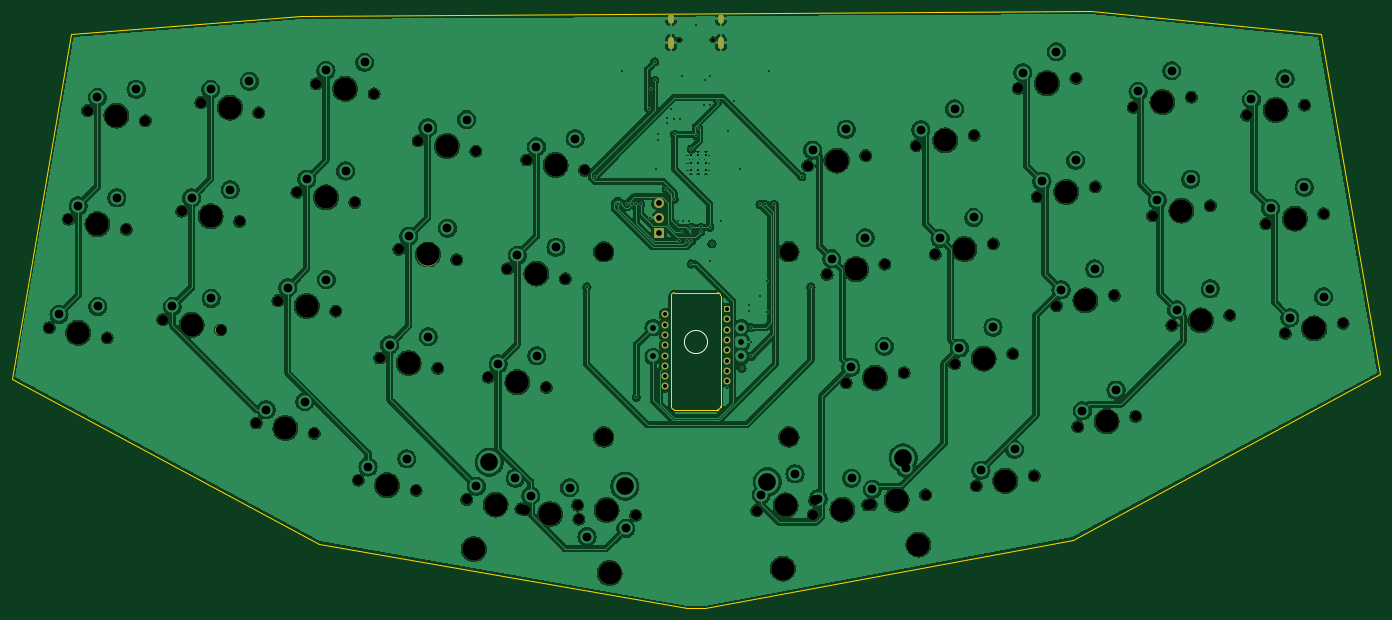
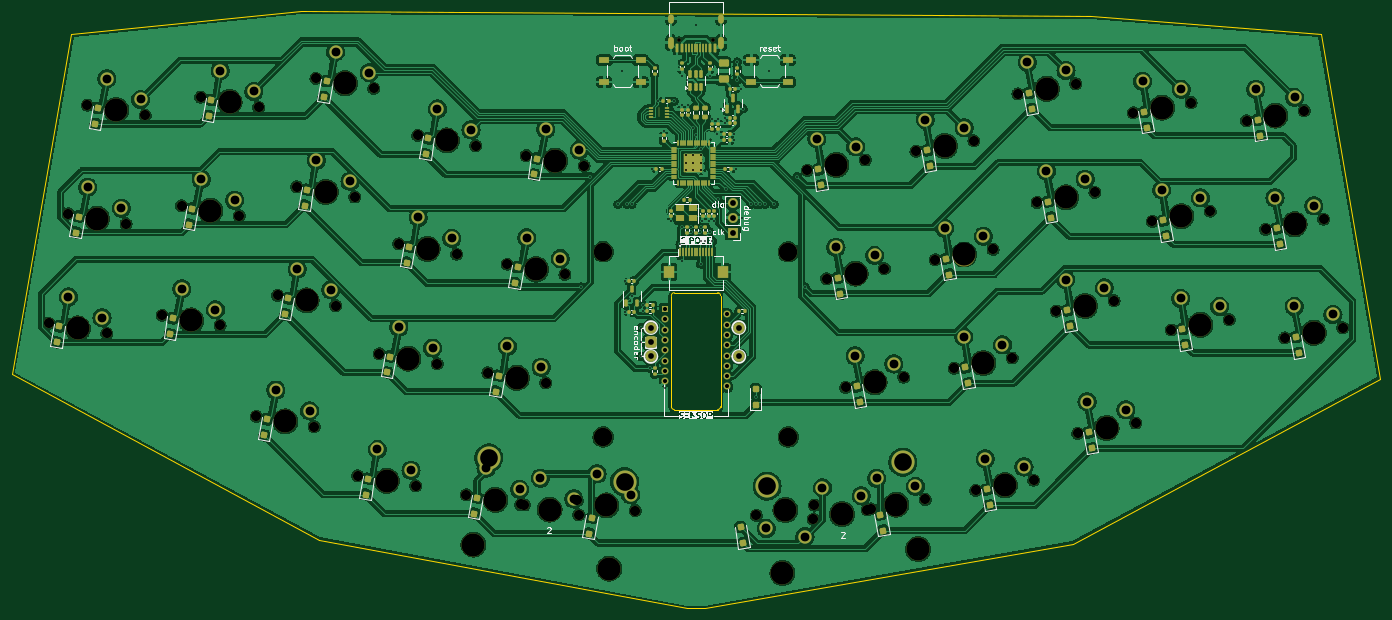
Circuit board: 9 layer files. Board 236.5 x 103.2 mm.
- bottom_copper: Le Chisoffre-CuBottom.gbr (642172 bytes)
- top_copper: Le Chisoffre-CuTop.gbr (444879 bytes)
- outline: Le Chisoffre-EdgeCuts.gbr (1583 bytes)
- bottom_mask: Le Chisoffre-MaskBottom.gbr (20007 bytes)
- top_mask: Le Chisoffre-MaskTop.gbr (5928 bytes)
- drill: Le Chisoffre-NPTH.drl (2572 bytes)
- drill: Le Chisoffre-PTH.drl (3822 bytes)
- bottom_silk: Le Chisoffre-SilkBottom.gbr (80141 bytes)
- top_silk: Le Chisoffre-SilkTop.gbr (6131 bytes)

=== bottom_copper: Le Chisoffre-CuBottom.gbr (642172 bytes, source omitted) ===
=== top_copper: Le Chisoffre-CuTop.gbr (444879 bytes, source omitted) ===
=== outline: Le Chisoffre-EdgeCuts.gbr ===
%TF.GenerationSoftware,KiCad,Pcbnew,8.0.8*%
%TF.CreationDate,2025-05-06T20:43:44+02:00*%
%TF.ProjectId,Le Chisoffre,4c652043-6869-4736-9f66-6672652e6b69,rev?*%
%TF.SameCoordinates,Original*%
%TF.FileFunction,Profile,NP*%
%FSLAX46Y46*%
G04 Gerber Fmt 4.6, Leading zero omitted, Abs format (unit mm)*
G04 Created by KiCad (PCBNEW 8.0.8) date 2025-05-06 20:43:44*
%MOMM*%
%LPD*%
G01*
G04 APERTURE LIST*
%TA.AperFunction,Profile*%
%ADD10C,0.050000*%
%TD*%
%TA.AperFunction,Profile*%
%ADD11C,0.100000*%
%TD*%
G04 APERTURE END LIST*
D10*
X258762500Y-35718750D02*
X219075000Y-31750000D01*
D11*
X146562501Y-80871183D02*
G75*
G02*
X147062499Y-80371201I499899J83D01*
G01*
X155062501Y-80871180D02*
X155062501Y-100062500D01*
D10*
X269081250Y-94456250D02*
X258762500Y-35718750D01*
X32543750Y-95250000D02*
X85725000Y-123825000D01*
X85725000Y-123825000D02*
X149225000Y-134937500D01*
D11*
X154562501Y-80371180D02*
G75*
G02*
X155062520Y-80871180I-1J-500020D01*
G01*
D10*
X32543750Y-95250000D02*
X42862500Y-35718750D01*
X42862500Y-35718750D02*
X82550000Y-32543750D01*
D11*
X154562501Y-80371180D02*
X147062499Y-80371180D01*
X147062501Y-100562499D02*
G75*
G02*
X146562501Y-100062498I-1J499999D01*
G01*
D10*
X269081250Y-94456250D02*
X215900000Y-123031250D01*
X152400000Y-134937500D02*
X149225000Y-134937500D01*
X82550000Y-32543750D02*
X219075000Y-31750000D01*
X215900000Y-123031250D02*
X152400000Y-134937500D01*
D11*
X155062501Y-100062500D02*
G75*
G02*
X154562500Y-100562501I-500101J100D01*
G01*
X147062501Y-100562499D02*
X154562500Y-100562500D01*
X146562501Y-80871183D02*
X146562500Y-100062498D01*
M02*

=== bottom_mask: Le Chisoffre-MaskBottom.gbr (20007 bytes, source omitted) ===
=== top_mask: Le Chisoffre-MaskTop.gbr ===
%TF.GenerationSoftware,KiCad,Pcbnew,8.0.8*%
%TF.CreationDate,2025-05-06T20:43:44+02:00*%
%TF.ProjectId,Le Chisoffre,4c652043-6869-4736-9f66-6672652e6b69,rev?*%
%TF.SameCoordinates,Original*%
%TF.FileFunction,Soldermask,Top*%
%TF.FilePolarity,Negative*%
%FSLAX46Y46*%
G04 Gerber Fmt 4.6, Leading zero omitted, Abs format (unit mm)*
G04 Created by KiCad (PCBNEW 8.0.8) date 2025-05-06 20:43:44*
%MOMM*%
%LPD*%
G01*
G04 APERTURE LIST*
%ADD10C,1.750000*%
%ADD11C,3.987800*%
%ADD12C,3.200000*%
%ADD13C,0.650000*%
%ADD14O,1.000000X1.600000*%
%ADD15O,1.000000X2.100000*%
%ADD16R,1.700000X1.700000*%
%ADD17O,1.700000X1.700000*%
%ADD18R,1.200000X1.200000*%
%ADD19C,1.200000*%
G04 APERTURE END LIST*
D10*
%TO.C,MX17*%
X192178612Y-73706304D03*
D11*
X197181435Y-72824171D03*
D10*
X202184258Y-71942038D03*
%TD*%
%TO.C,MX28*%
X213089398Y-82592687D03*
D11*
X218092221Y-81710554D03*
D10*
X223095044Y-80828421D03*
%TD*%
%TO.C,MX25*%
X114931578Y-94964223D03*
D11*
X119934401Y-95846356D03*
D10*
X124937224Y-96728489D03*
%TD*%
%TO.C,MX20*%
X249287374Y-68472457D03*
D11*
X254290197Y-67590324D03*
D10*
X259293020Y-66708191D03*
%TD*%
%TO.C,MX35*%
X199241187Y-113760158D03*
D11*
X204244010Y-112878025D03*
D10*
X209246833Y-111995892D03*
%TD*%
%TO.C,MX9*%
X226391789Y-48329720D03*
D11*
X231394612Y-47447587D03*
D10*
X236397435Y-46565454D03*
%TD*%
%TO.C,MX8*%
X206473403Y-45071512D03*
D11*
X211476226Y-44189379D03*
D10*
X216479049Y-43307246D03*
%TD*%
%TO.C,MX24*%
X96170990Y-91656225D03*
D11*
X101173813Y-92538358D03*
D10*
X106176636Y-93420491D03*
%TD*%
%TO.C,MX39*%
X161297358Y-118012792D03*
D11*
X166300181Y-117130659D03*
D10*
X171303004Y-116248526D03*
%TD*%
%TO.C,MX11*%
X42370225Y-67661791D03*
D11*
X47373048Y-68543924D03*
D10*
X52375871Y-69426057D03*
%TD*%
%TO.C,MX15*%
X118239576Y-76203635D03*
D11*
X123242399Y-77085768D03*
D10*
X128245222Y-77967901D03*
%TD*%
%TO.C,MX26*%
X176759102Y-95962495D03*
D11*
X181761925Y-95080362D03*
D10*
X186764748Y-94198229D03*
%TD*%
%TO.C,MX19*%
X229699787Y-67090308D03*
D11*
X234702610Y-66208175D03*
D10*
X239705433Y-65326042D03*
%TD*%
%TO.C,MX38*%
X140371298Y-118833195D03*
D11*
X135368475Y-117951062D03*
D10*
X130365652Y-117068929D03*
%TD*%
%TO.C,MX37*%
X111191565Y-116106005D03*
D11*
X116194388Y-116988138D03*
D10*
X121197211Y-117870271D03*
%TD*%
%TO.C,MX6*%
X170143106Y-58441320D03*
D11*
X175145929Y-57559187D03*
D10*
X180148752Y-56677054D03*
%TD*%
%TO.C,MX5*%
X121547573Y-57443048D03*
D11*
X126550396Y-58325181D03*
D10*
X131553219Y-59207314D03*
%TD*%
%TO.C,MX12*%
X61957812Y-66279642D03*
D11*
X66960635Y-67161775D03*
D10*
X71963458Y-68043908D03*
%TD*%
%TO.C,MX23*%
X78568202Y-81782022D03*
D11*
X83571025Y-82664155D03*
D10*
X88573848Y-83546288D03*
%TD*%
%TO.C,MX29*%
X233040865Y-86038502D03*
D11*
X238043688Y-85156369D03*
D10*
X243046511Y-84274236D03*
%TD*%
%TO.C,MX14*%
X99478988Y-72895638D03*
D11*
X104481811Y-73777771D03*
D10*
X109484634Y-74659904D03*
%TD*%
D11*
%TO.C,S2*%
X165807215Y-128049174D03*
X189257951Y-123914178D03*
%TD*%
D10*
%TO.C,MX2*%
X65265810Y-47519054D03*
D11*
X70268633Y-48401187D03*
D10*
X75271456Y-49283320D03*
%TD*%
D12*
%TO.C,H4*%
X166859205Y-105283250D03*
%TD*%
D10*
%TO.C,MX3*%
X85184197Y-44260847D03*
D11*
X90187020Y-45142980D03*
D10*
X95189843Y-46025113D03*
%TD*%
%TO.C,MX30*%
X252628452Y-87420651D03*
D11*
X257631275Y-86538518D03*
D10*
X262634098Y-85656385D03*
%TD*%
%TO.C,MX7*%
X188870614Y-54945716D03*
D11*
X193873437Y-54063583D03*
D10*
X198876260Y-53181450D03*
%TD*%
%TO.C,MX22*%
X58649815Y-85040230D03*
D11*
X63652638Y-85922363D03*
D10*
X68655461Y-86804496D03*
%TD*%
%TO.C,MX36*%
X216777816Y-103510743D03*
D11*
X221780639Y-102628610D03*
D10*
X226783462Y-101746477D03*
%TD*%
%TO.C,MX34*%
X171096294Y-118734221D03*
D11*
X176099117Y-117852088D03*
D10*
X181101940Y-116969955D03*
%TD*%
D12*
%TO.C,H3*%
X134853935Y-105290620D03*
%TD*%
D10*
%TO.C,MX31*%
X74846704Y-102887683D03*
D11*
X79849527Y-103769816D03*
D10*
X84852350Y-104651949D03*
%TD*%
%TO.C,MX21*%
X39062227Y-86422379D03*
D11*
X44065050Y-87304512D03*
D10*
X49067873Y-88186645D03*
%TD*%
%TO.C,MX10*%
X245979377Y-49711870D03*
D11*
X250982200Y-48829737D03*
D10*
X255985023Y-47947604D03*
%TD*%
%TO.C,MX33*%
X120580213Y-117738224D03*
D11*
X125583036Y-118620357D03*
D10*
X130585859Y-119502490D03*
%TD*%
%TO.C,MX4*%
X102786986Y-54135050D03*
D11*
X107789809Y-55017183D03*
D10*
X112792632Y-55899316D03*
%TD*%
%TO.C,MX32*%
X92449493Y-112761887D03*
D11*
X97452316Y-113644020D03*
D10*
X102455139Y-114526153D03*
%TD*%
D12*
%TO.C,H2*%
X166855645Y-73278740D03*
%TD*%
D11*
%TO.C,S1*%
X135874938Y-128817444D03*
X112424203Y-124682446D03*
%TD*%
D10*
%TO.C,MX13*%
X81876199Y-63021434D03*
D11*
X86879022Y-63903567D03*
D10*
X91881845Y-64785700D03*
%TD*%
%TO.C,MX40*%
X180471445Y-117049868D03*
D11*
X185474268Y-116167735D03*
D10*
X190477091Y-115285602D03*
%TD*%
%TO.C,MX16*%
X173451104Y-77201907D03*
D11*
X178453927Y-76319774D03*
D10*
X183456750Y-75437641D03*
%TD*%
%TO.C,MX1*%
X45678223Y-48901204D03*
D11*
X50681046Y-49783337D03*
D10*
X55683869Y-50665470D03*
%TD*%
%TO.C,MX18*%
X209781400Y-63832099D03*
D11*
X214784223Y-62949966D03*
D10*
X219787046Y-62067833D03*
%TD*%
%TO.C,MX27*%
X195519690Y-92654497D03*
D11*
X200522513Y-91772364D03*
D10*
X205525336Y-90890231D03*
%TD*%
D12*
%TO.C,H1*%
X134848345Y-73297790D03*
%TD*%
D13*
%TO.C,J1*%
X147922500Y-36655000D03*
X153702500Y-36655000D03*
D14*
X146492500Y-33005000D03*
D15*
X146492500Y-37185000D03*
D14*
X155132500Y-33005000D03*
D15*
X155132500Y-37185000D03*
%TD*%
D16*
%TO.C,SWD1*%
X144462500Y-69993750D03*
D17*
X144462500Y-67453750D03*
X144462500Y-64913750D03*
%TD*%
D18*
%TO.C,U5*%
X156150243Y-83224438D03*
D19*
X156150243Y-85004438D03*
X156150243Y-86784438D03*
X156150243Y-88564438D03*
X156150243Y-90344438D03*
X156150243Y-92124438D03*
X156150243Y-93904438D03*
X156150243Y-95684438D03*
X145450243Y-96574438D03*
X145450243Y-94794438D03*
X145450243Y-93014438D03*
X145450243Y-91234438D03*
X145450243Y-89454438D03*
X145450243Y-87674438D03*
X145450243Y-85894438D03*
X145450243Y-84114438D03*
%TD*%
M02*

=== drill: Le Chisoffre-NPTH.drl ===
M48
; DRILL file {KiCad 8.0.8} date 2025-05-06T20:43:44+0200
; FORMAT={-:-/ absolute / inch / decimal}
; #@! TF.CreationDate,2025-05-06T20:43:44+02:00
; #@! TF.GenerationSoftware,Kicad,Pcbnew,8.0.8
; #@! TF.FileFunction,NonPlated,1,2,NPTH
FMAT,2
INCH
; #@! TA.AperFunction,NonPlated,NPTH,ComponentDrill
T1C0.0256
; #@! TA.AperFunction,NonPlated,NPTH,ComponentDrill
T2C0.0689
; #@! TA.AperFunction,NonPlated,NPTH,ComponentDrill
T3C0.1260
; #@! TA.AperFunction,NonPlated,NPTH,ComponentDrill
T4C0.1570
%
G90
G05
T1
X5.8237Y-1.4431
X6.0513Y-1.4431
T2
X1.5379Y-3.4025
X1.6681Y-2.6639
X1.7984Y-1.9252
X1.9318Y-3.4719
X2.062Y-2.7333
X2.1923Y-1.9947
X2.309Y-3.348
X2.4393Y-2.6094
X2.5695Y-1.8708
X2.703Y-3.4175
X2.8332Y-2.6789
X2.9467Y-4.0507
X2.9634Y-1.9403
X3.0932Y-3.2198
X3.2235Y-2.4812
X3.3406Y-4.1202
X3.3537Y-1.7426
X3.4872Y-3.2892
X3.6174Y-2.5506
X3.6397Y-4.4394
X3.7476Y-1.812
X3.7863Y-3.6085
X3.9165Y-2.8699
X4.0337Y-4.5089
X4.0467Y-2.1313
X4.1802Y-3.678
X4.3104Y-2.9394
X4.3776Y-4.5711
X4.4407Y-2.2008
X4.5249Y-3.7387
X4.6551Y-3.0001
X4.7473Y-4.6354
X4.7715Y-4.6406
X4.7853Y-2.2615
X4.9188Y-3.8082
X5.049Y-3.0696
X5.1325Y-4.609
X5.1412Y-4.7048
X5.1793Y-2.331
X5.5264Y-4.6785
X6.3503Y-4.6462
X6.6985Y-2.3008
X6.7361Y-4.6746
X6.7442Y-4.5767
X6.8288Y-3.0394
X6.959Y-3.7781
X7.0925Y-2.2314
X7.1052Y-4.6083
X7.13Y-4.6051
X7.2227Y-2.97
X7.3529Y-3.7086
X7.4359Y-2.1632
X7.4991Y-4.5388
X7.5661Y-2.9018
X7.6976Y-3.6478
X7.8298Y-2.0938
X7.8441Y-4.4787
X7.96Y-2.8324
X8.0915Y-3.5784
X8.1289Y-1.7745
X8.2381Y-4.4093
X8.2591Y-2.5131
X8.3893Y-3.2517
X8.5228Y-1.705
X8.5346Y-4.0752
X8.653Y-2.4436
X8.7833Y-3.1822
X8.9131Y-1.9027
X8.9285Y-4.0058
X9.0433Y-2.6414
X9.1748Y-3.3873
X9.307Y-1.8333
X9.4372Y-2.5719
X9.5688Y-3.3179
X9.6842Y-1.9572
X9.8145Y-2.6958
X9.946Y-3.4418
X10.0782Y-1.8877
X10.2084Y-2.6263
X10.3399Y-3.3723
T3
X5.309Y-2.8857
X5.3092Y-4.1453
X6.5691Y-2.885
X6.5693Y-4.145
T4
X1.7348Y-3.4372
X1.8651Y-2.6986
X1.9953Y-1.96
X2.506Y-3.3828
X2.6362Y-2.6442
X2.7665Y-1.9056
X3.1437Y-4.0854
X3.2902Y-3.2545
X3.4204Y-2.5159
X3.5507Y-1.7773
X3.8367Y-4.4742
X3.9832Y-3.6432
X4.1135Y-2.9046
X4.2437Y-2.166
X4.4261Y-4.9088
X4.5746Y-4.6058
X4.7218Y-3.7735
X4.8521Y-3.0349
X4.9442Y-4.6701
X4.9823Y-2.2963
X5.3295Y-4.6437
X5.3494Y-5.0716
X6.5278Y-5.0413
X6.5473Y-4.6114
X6.8955Y-2.2661
X6.933Y-4.6398
X7.0257Y-3.0047
X7.156Y-3.7433
X7.3021Y-4.5735
X7.4511Y-4.8785
X7.6328Y-2.1285
X7.763Y-2.8671
X7.8946Y-3.6131
X8.0411Y-4.444
X8.3258Y-1.7397
X8.4561Y-2.4783
X8.5863Y-3.217
X8.7315Y-4.0405
X9.11Y-1.868
X9.2403Y-2.6066
X9.3718Y-3.3526
X9.8812Y-1.9224
X10.0114Y-2.661
X10.143Y-3.407
M30

=== drill: Le Chisoffre-PTH.drl ===
M48
; DRILL file {KiCad 8.0.8} date 2025-05-06T20:43:44+0200
; FORMAT={-:-/ absolute / inch / decimal}
; #@! TF.CreationDate,2025-05-06T20:43:44+02:00
; #@! TF.GenerationSoftware,Kicad,Pcbnew,8.0.8
; #@! TF.FileFunction,Plated,1,2,PTH
FMAT,2
INCH
; #@! TA.AperFunction,Plated,PTH,ViaDrill
T1C0.0118
; #@! TA.AperFunction,Plated,PTH,ComponentDrill
T2C0.0138
; #@! TA.AperFunction,Plated,PTH,ComponentDrill
T3C0.0236
; #@! TA.AperFunction,Plated,PTH,ComponentDrill
T4C0.0276
; #@! TA.AperFunction,Plated,PTH,ComponentDrill
T5C0.0394
; #@! TA.AperFunction,Plated,PTH,ComponentDrill
T6C0.0600
; #@! TA.AperFunction,Plated,PTH,ComponentDrill
T7C0.1200
%
G90
G05
T1
X5.1951Y-3.125
X5.25Y-2.375
X5.4062Y-2.5625
X5.4375Y-1.6562
X5.4678Y-2.5625
X5.4993Y-2.5625
X5.5308Y-2.5625
X5.5312Y-3.875
X5.5623Y-2.5625
X5.6168Y-1.9118
X5.625Y-2.6562
X5.6284Y-1.7773
X5.6562Y-1.5938
X5.6562Y-1.7188
X5.6681Y-2.3209
X5.6802Y-2.0865
X5.6805Y-2.1279
X5.7352Y-2.4606
X5.7376Y-1.9727
X5.7376Y-2.0118
X5.7689Y-1.9119
X5.785Y-1.9815
X5.7894Y-2.5272
X5.7925Y-2.0863
X5.812Y-2.6768
X5.8253Y-2.8125
X5.8256Y-1.983
X5.8438Y-1.6875
X5.8438Y-2.75
X5.851Y-2.6768
X5.875Y-2.8125
X5.8934Y-2.6768
X5.9062Y-2.1875
X5.9062Y-2.7188
X5.9062Y-2.9688
X5.9065Y-2.8125
X5.9071Y-2.7502
X5.9375Y-1.3438
X5.9387Y-2.0938
X5.9562Y-2.0442
X5.9688Y-2.7188
X5.9696Y-2.7502
X5.993Y-1.89
X6.0Y-1.7188
X6.0312Y-1.6875
X6.0312Y-2.7188
X6.0314Y-2.9522
X6.0353Y-1.8907
X6.0458Y-2.8315
X6.0872Y-1.8625
X6.1073Y-2.6768
X6.1477Y-3.811
X6.1562Y-2.0625
X6.1928Y-1.8621
X6.2371Y-2.3207
X6.25Y-3.6786
X6.2962Y-3.289
X6.2975Y-3.2496
X6.3125Y-3.4016
X6.3125Y-3.5
X6.3125Y-3.5984
X6.3736Y-2.5637
X6.375Y-3.1875
X6.4062Y-2.5625
X6.4226Y-3.297
X6.4232Y-3.0836
X6.4375Y-1.6562
X6.4688Y-2.5625
X6.6562Y-2.375
X6.7194Y-3.1244
T2
X5.9042Y-2.2311
X5.9042Y-2.2812
X5.9042Y-2.3314
X5.9544Y-2.2311
X5.9544Y-2.2812
X5.9544Y-2.3314
X6.0046Y-2.2311
X6.0046Y-2.2812
X6.0046Y-2.3314
T4
X5.7264Y-3.3116
X5.7264Y-3.3817
X5.7264Y-3.4517
X5.7264Y-3.5218
X5.7264Y-3.5919
X5.7264Y-3.662
X5.7264Y-3.7321
X5.7264Y-3.8021
X6.1476Y-3.2766
X6.1476Y-3.3466
X6.1476Y-3.4167
X6.1476Y-3.4868
X6.1476Y-3.5569
X6.1476Y-3.6269
X6.1476Y-3.697
X6.1476Y-3.7671
T5
X5.6462Y-3.4016
X5.6462Y-3.5984
X5.6875Y-2.5557
X5.6875Y-2.6557
X5.6875Y-2.7557
X6.2446Y-3.4016
X6.2446Y-3.5
X6.2446Y-3.5984
T6
X1.6045Y-3.3127
X1.7347Y-2.5741
X1.865Y-1.8354
X1.8681Y-3.2576
X1.9983Y-2.519
X2.1285Y-1.7804
X2.3757Y-3.2582
X2.5059Y-2.5196
X2.6361Y-1.781
X2.6392Y-3.2032
X2.7695Y-2.4646
X2.8997Y-1.726
X3.0133Y-3.9609
X3.1598Y-3.13
X3.2769Y-3.9058
X3.2901Y-2.3914
X3.4203Y-1.6528
X3.4234Y-3.0749
X3.5536Y-2.3363
X3.6839Y-1.5977
X3.7063Y-4.3496
X3.8529Y-3.5187
X3.9699Y-4.2946
X3.9831Y-2.7801
X4.1133Y-2.0415
X4.1164Y-3.4636
X4.2467Y-2.725
X4.3769Y-1.9864
X4.4442Y-4.4813
X4.5915Y-3.649
X4.7078Y-4.4262
X4.7217Y-2.9103
X4.8139Y-4.5456
X4.8519Y-2.1717
X4.855Y-3.5939
X4.9853Y-2.8553
X5.0774Y-4.4905
X5.1155Y-2.1167
X5.1963Y-4.8233
X5.4598Y-4.7683
X6.3822Y-4.539
X6.611Y-4.3971
X6.7304Y-2.1937
X6.768Y-4.5674
X6.8607Y-2.9323
X6.9593Y-2.0518
X6.9909Y-3.6709
X6.9968Y-4.4255
X7.0895Y-2.7904
X7.1371Y-4.5011
X7.2197Y-3.529
X7.3659Y-4.3592
X7.4677Y-2.0561
X7.598Y-2.7947
X7.6966Y-1.9142
X7.7295Y-3.5407
X7.8268Y-2.6528
X7.876Y-4.3716
X7.9583Y-3.3988
X8.1049Y-4.2297
X8.1607Y-1.6673
X8.291Y-2.4059
X8.3896Y-1.5254
X8.4212Y-3.1445
X8.5198Y-2.264
X8.5664Y-3.9681
X8.6501Y-3.0026
X8.7953Y-3.8262
X8.9449Y-1.7956
X9.0752Y-2.5342
X9.1738Y-1.6537
X9.2067Y-3.2802
X9.304Y-2.3923
X9.4355Y-3.1383
X9.7161Y-1.85
X9.8463Y-2.5886
X9.9449Y-1.7081
X9.9779Y-3.3346
X10.0752Y-2.4467
X10.2067Y-3.1927
T7
X4.5303Y-4.3179
X5.4536Y-4.4807
X6.4237Y-4.4504
X7.3469Y-4.2876
T3
G00X5.7674Y-1.2876
M15
G01X5.7674Y-1.3112
M16
G05
G00X5.7674Y-1.4423
M15
G01X5.7674Y-1.4856
M16
G05
G00X6.1076Y-1.2876
M15
G01X6.1076Y-1.3112
M16
G05
G00X6.1076Y-1.4423
M15
G01X6.1076Y-1.4856
M16
G05
M30

=== bottom_silk: Le Chisoffre-SilkBottom.gbr (80141 bytes, source omitted) ===
=== top_silk: Le Chisoffre-SilkTop.gbr (6131 bytes, source omitted) ===
